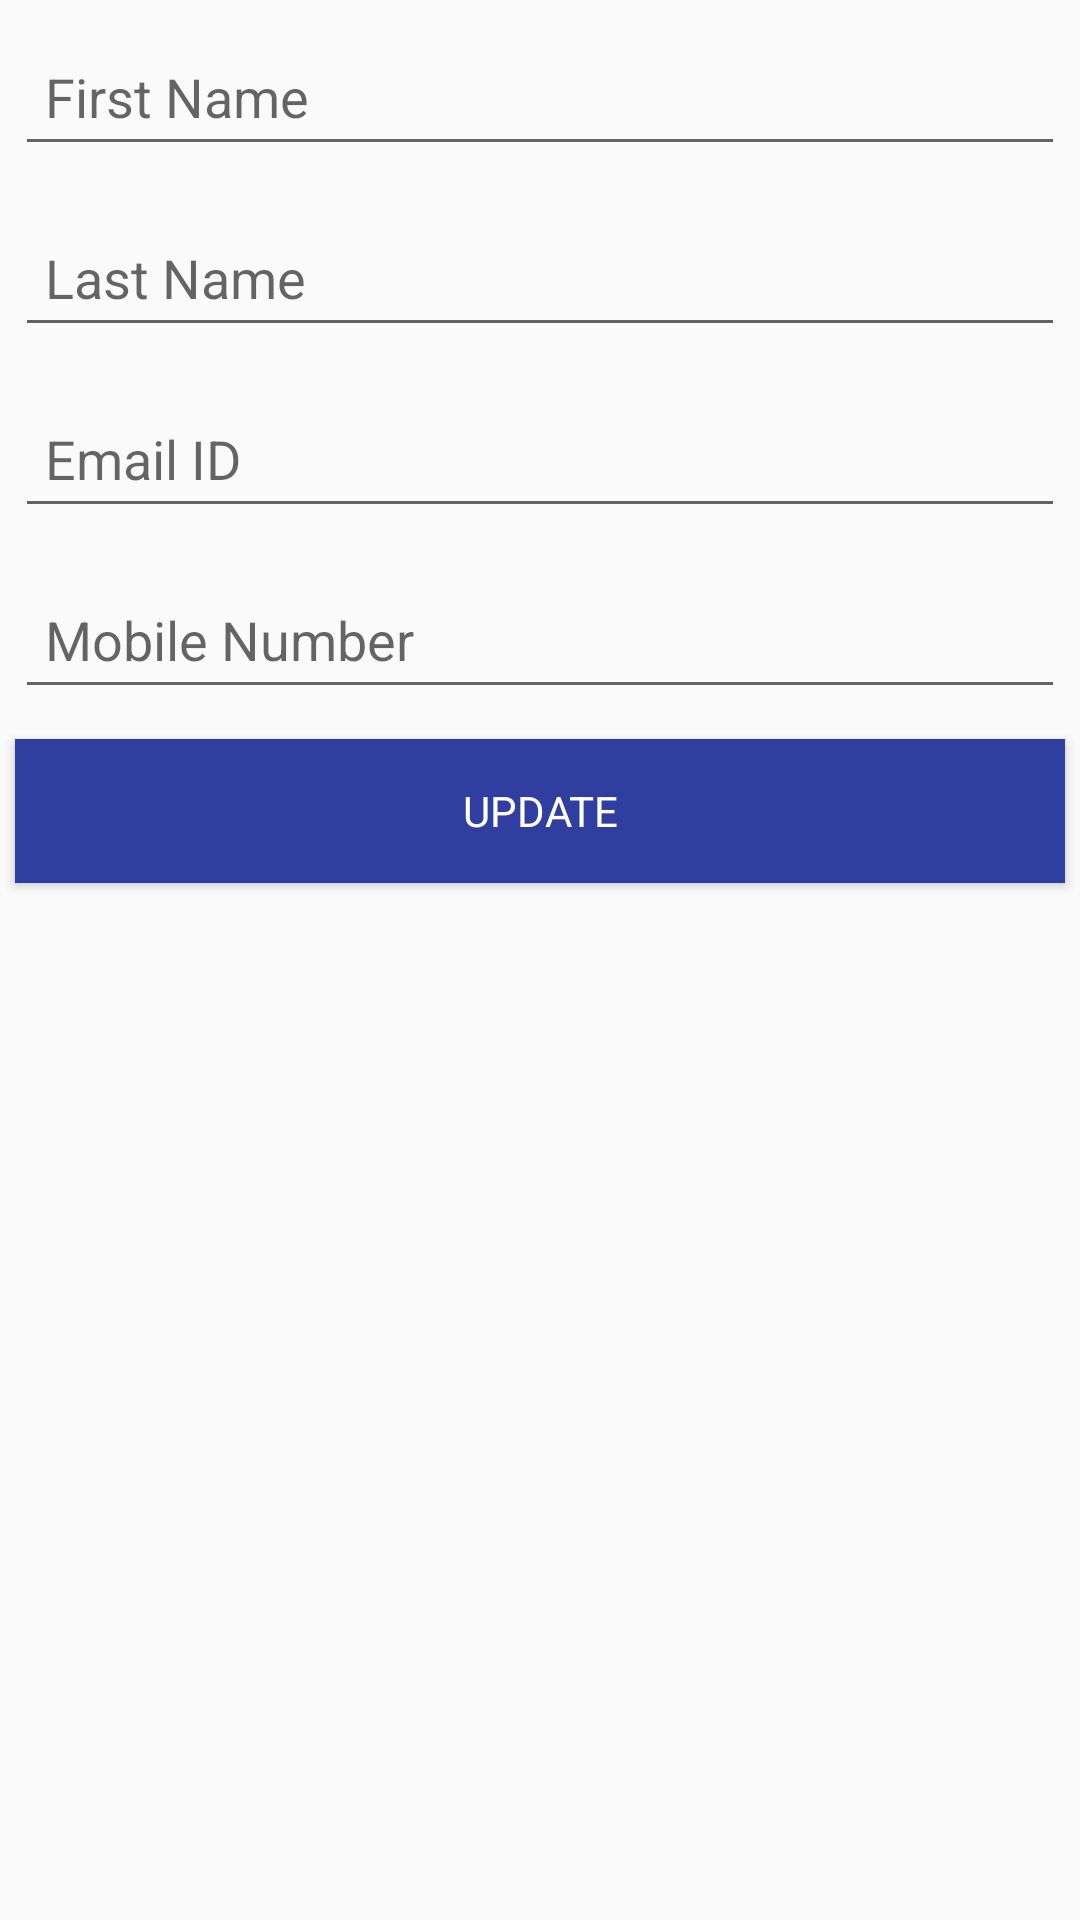

Reconstruct the res/layout file that produces this screen, plus the resources it refers to.
<!-- AndroidManifest.xml: application theme AppTheme -->
<!-- res/layout/activity_edit_profile.xml -->
<?xml version="1.0" encoding="utf-8"?>
<LinearLayout xmlns:android="http://schemas.android.com/apk/res/android"
    xmlns:app="http://schemas.android.com/apk/res-auto"
    xmlns:tools="http://schemas.android.com/tools"
    android:layout_width="match_parent"
    android:layout_height="match_parent"
    android:orientation="vertical"
    tools:context=".activity.EditProfileActivity">

    <android.support.design.widget.TextInputLayout
        android:layout_width="match_parent"
        android:layout_height="wrap_content">

        <EditText
            android:id="@+id/edFirstName"
            style="@style/customEditText"
            android:hint="@string/first_name"
            android:maxLines="1"
            android:singleLine="true" />
    </android.support.design.widget.TextInputLayout>

    <android.support.design.widget.TextInputLayout
        android:layout_width="match_parent"
        android:layout_height="wrap_content">

        <EditText
            android:id="@+id/edLastName"
            style="@style/customEditText"
            android:hint="@string/last_name"
            android:maxLines="1"
            android:singleLine="true" />
    </android.support.design.widget.TextInputLayout>

    <android.support.design.widget.TextInputLayout
        android:layout_width="match_parent"
        android:layout_height="wrap_content">

        <EditText
            android:id="@+id/edEmail"
            style="@style/customEditText"
            android:hint="@string/email_id"
            android:inputType="textEmailAddress"
            android:maxLines="1"
            android:singleLine="true" />
    </android.support.design.widget.TextInputLayout>

    <android.support.design.widget.TextInputLayout
        android:layout_width="match_parent"
        android:layout_height="wrap_content">

        <EditText
            android:id="@+id/edMobile"
            style="@style/customEditText"
            android:hint="@string/mobile_number"
            android:inputType="number"
            android:maxLength="10"
            android:maxLines="1"
            android:singleLine="true" />
    </android.support.design.widget.TextInputLayout>

    <Button
        android:id="@+id/btnUpdate"
        style="@style/customButton"
        android:text="Update" />

</LinearLayout>
<!-- resources referenced by this layout -->
<resources>
  <string name="email_id">Email ID</string>
  <string name="first_name">First Name</string>
  <string name="last_name">Last Name</string>
  <string name="mobile_number">Mobile Number</string>
  <style name="customButton" parent="android:style/Widget.Button">
          <item name="android:layout_width">match_parent</item>
          <item name="android:layout_height">wrap_content</item>
          <item name="android:textColor">@color/colorWhite</item>
          <item name="android:textAllCaps">true</item>
          <item name="android:layout_margin">5dp</item>
          <item name="android:background">@color/colorPrimaryDark</item>
          
      </style>
  <style name="customEditText" parent="android:Widget.EditText">
          <item name="android:layout_width">match_parent</item>
          <item name="android:layout_height">wrap_content</item>
          <item name="android:padding">10dp</item>
          <item name="android:layout_margin">5dp</item>
          
          <item name="android:textColor">@color/colorBlack</item>
      </style>
  <style name="AppTheme" parent="Theme.AppCompat.Light.DarkActionBar">
          
          <item name="colorPrimary">@color/colorPrimary</item>
          <item name="colorPrimaryDark">@color/colorPrimaryDark</item>
          <item name="colorAccent">@color/colorAccent</item>
      </style>
  <color name="colorWhite">#FFFFFF</color>
  <color name="colorPrimaryDark">#303F9F</color>
  <color name="colorBlack">#000000</color>
  <color name="colorPrimary">#3F51B5</color>
  <color name="colorAccent">#FF4081</color>
</resources>
